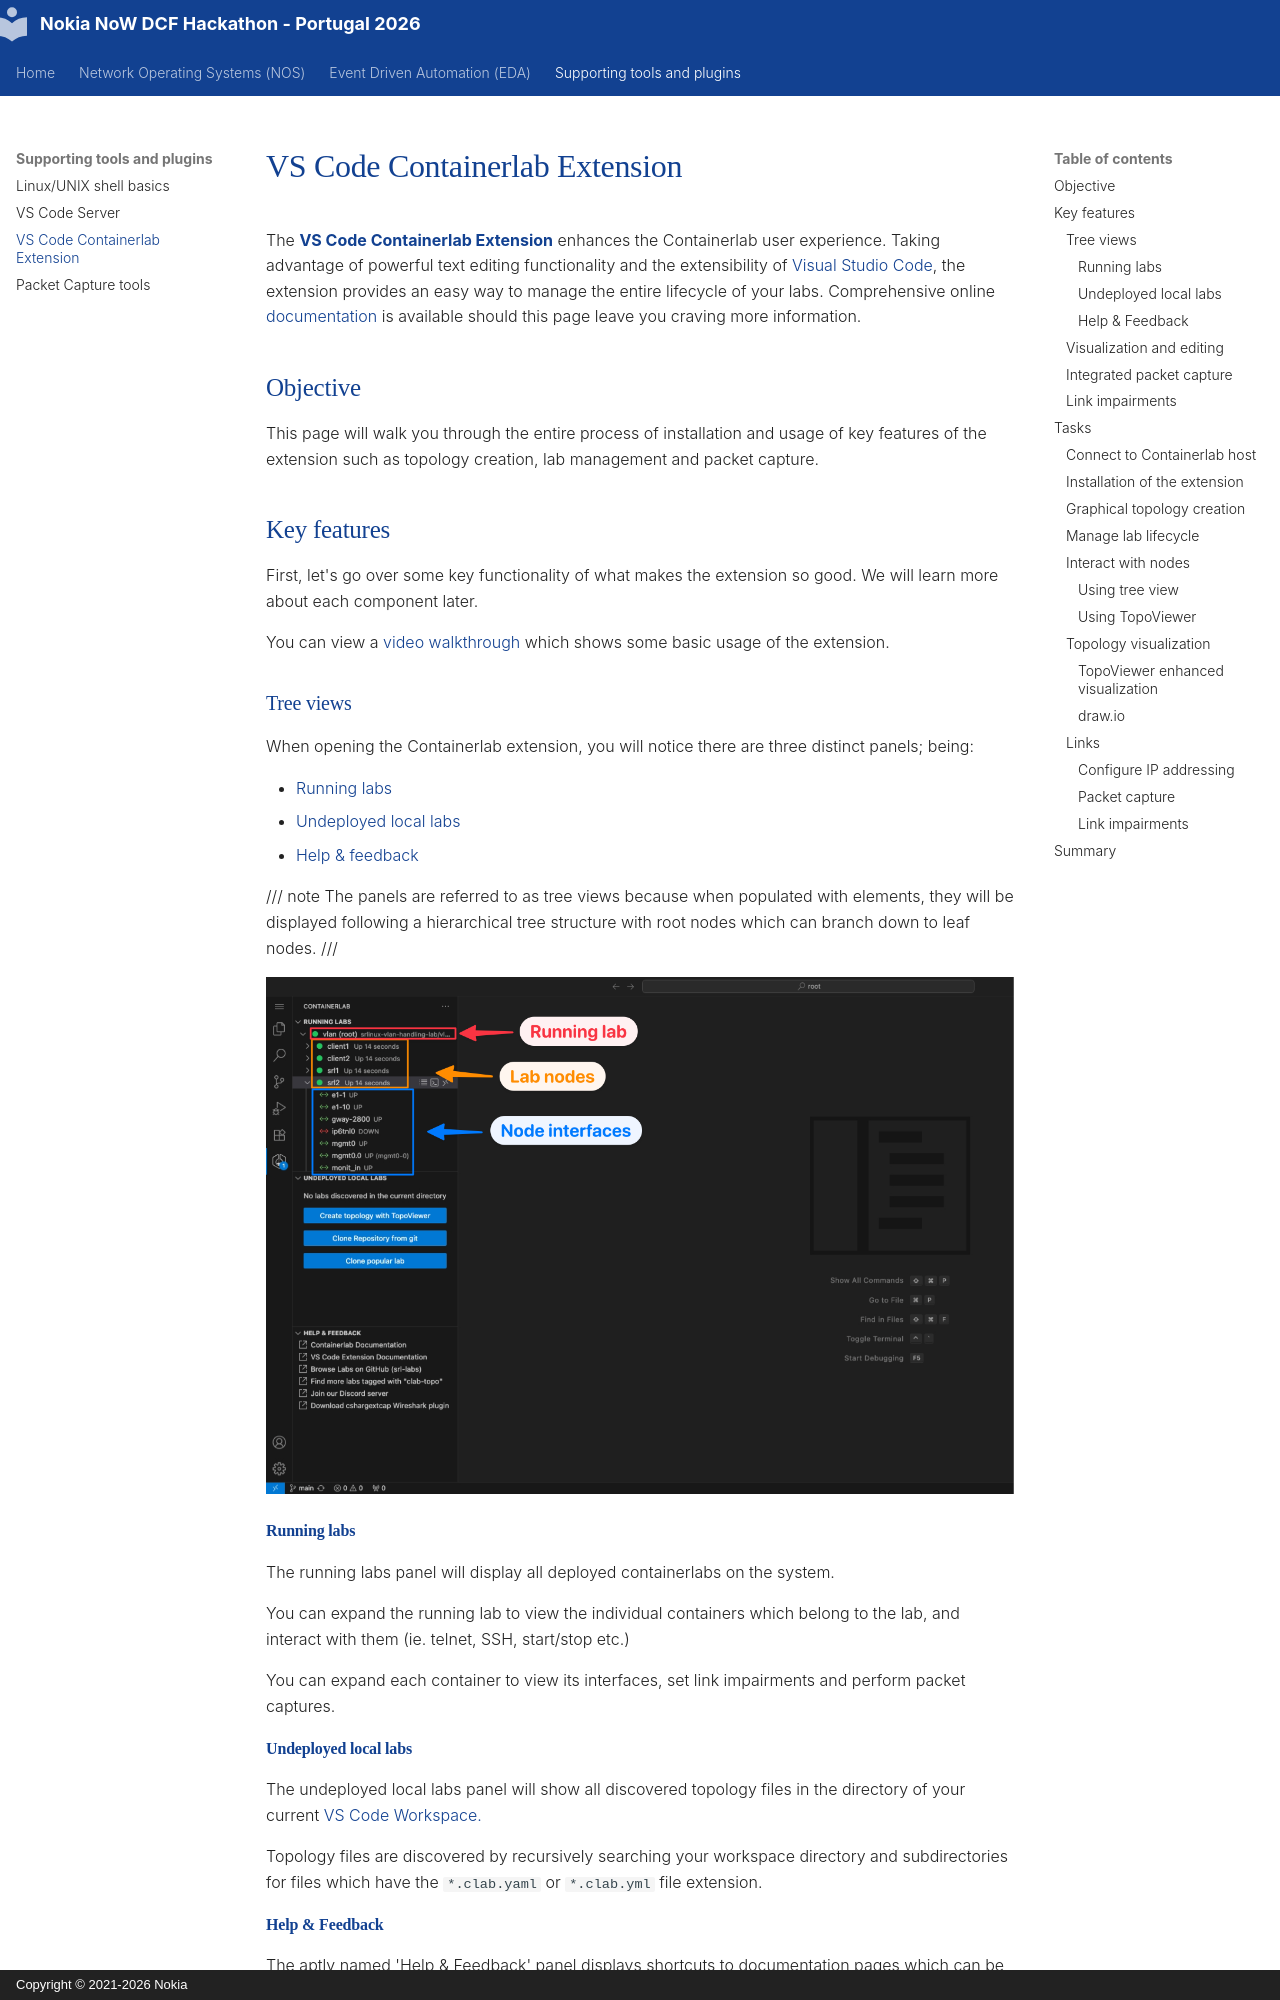

repository: srlinuxeurope/DCFPartnerHackathon · page: tools/tools-clab-vscode-plugin/index.html · generator: mkdocs · copyright: Copyright © 2021-2026 Nokia

---
tags:
  - VScode
  - Containerlab
  - clab
  - edgeshark

---

# VS Code Containerlab Extension

The [**VS Code Containerlab Extension**](https://marketplace.visualstudio.com/items?itemName=srl-labs.vscode-containerlab) enhances the Containerlab user experience. Taking advantage of powerful text editing functionality and the extensibility of [Visual Studio Code](https://code.visualstudio.com/), the extension provides an easy way to manage the entire lifecycle of your labs. Comprehensive online [documentation](https://containerlab.dev/manual/vsc-extension/) is available should this page leave you craving more information.

## Objective

This page will walk you through the entire process of installation and usage of key features of the extension such as topology creation, lab management and packet capture.

## Key features

First, let's go over some key functionality of what makes the extension so good. We will learn more about each component later.

You can view a [video walkthrough](https://www.youtube.com/watch?v=NIw1PbfCyQ4) which shows some basic usage of the extension.

### Tree views

When opening the Containerlab extension, you will notice there are three distinct panels; being:

- [Running labs](#running-labs)
- [Undeployed local labs](#undeployed-local-labs)
- [Help & feedback](#help-feedback)


/// note
The panels are referred to as tree views because when populated with elements, they will be displayed following a hierarchical tree structure with root nodes which can branch down to leaf nodes.
///

![Containerlab VS Code tree view panels](../images/tools-clab-vscode-plugin/01-annotated-treeview.png)

#### Running labs

The running labs panel will display all deployed containerlabs on the system.

You can expand the running lab to view the individual containers which belong to the lab, and interact with them (ie. telnet, SSH, start/stop etc.)

You can expand each container to view its interfaces, set link impairments and perform packet captures.
